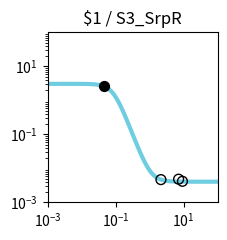

The matplotlib source for this figure: (Note: this script raises an exception after producing the figure.)
import matplotlib.pyplot as plt
import matplotlib.ticker as ticker
import numpy as np

fig, ax = plt.subplots(figsize=(2.5,2.5))

plt.xlim(1.000000e-03, 1.000000e+02)
plt.ylim(1.000000e-03, 1.000000e+02)

x = np.array([1.000000e-03,1.122018e-03,1.258925e-03,1.412538e-03,1.584893e-03,1.778279e-03,1.995262e-03,2.238721e-03,2.511886e-03,2.818383e-03,3.162278e-03,3.548134e-03,3.981072e-03,4.466836e-03,5.011872e-03,5.623413e-03,6.309573e-03,7.079458e-03,7.943282e-03,8.912509e-03,1.000000e-02,1.122018e-02,1.258925e-02,1.412538e-02,1.584893e-02,1.778279e-02,1.995262e-02,2.238721e-02,2.511886e-02,2.818383e-02,3.162278e-02,3.548134e-02,3.981072e-02,4.466836e-02,5.011872e-02,5.623413e-02,6.309573e-02,7.079458e-02,7.943282e-02,8.912509e-02,1.000000e-01,1.122018e-01,1.258925e-01,1.412538e-01,1.584893e-01,1.778279e-01,1.995262e-01,2.238721e-01,2.511886e-01,2.818383e-01,3.162278e-01,3.548134e-01,3.981072e-01,4.466836e-01,5.011872e-01,5.623413e-01,6.309573e-01,7.079458e-01,7.943282e-01,8.912509e-01,1.000000e+00,1.122018e+00,1.258925e+00,1.412538e+00,1.584893e+00,1.778279e+00,1.995262e+00,2.238721e+00,2.511886e+00,2.818383e+00,3.162278e+00,3.548134e+00,3.981072e+00,4.466836e+00,5.011872e+00,5.623413e+00,6.309573e+00,7.079458e+00,7.943282e+00,8.912509e+00,1.000000e+01,1.122018e+01,1.258925e+01,1.412538e+01,1.584893e+01,1.778279e+01,1.995262e+01,2.238721e+01,2.511886e+01,2.818383e+01,3.162278e+01,3.548134e+01,3.981072e+01,4.466836e+01,5.011872e+01,5.623413e+01,6.309573e+01,7.079458e+01,7.943282e+01,8.912509e+01,1.000000e+02,])
y = np.array([3.055511e+00,3.055503e+00,3.055493e+00,3.055479e+00,3.055460e+00,3.055434e+00,3.055399e+00,3.055352e+00,3.055287e+00,3.055200e+00,3.055081e+00,3.054920e+00,3.054700e+00,3.054403e+00,3.053999e+00,3.053451e+00,3.052707e+00,3.051698e+00,3.050328e+00,3.048470e+00,3.045951e+00,3.042536e+00,3.037912e+00,3.031655e+00,3.023201e+00,3.011795e+00,2.996445e+00,2.975850e+00,2.948334e+00,2.911776e+00,2.863563e+00,2.800597e+00,2.719406e+00,2.616419e+00,2.488466e+00,2.333533e+00,2.151671e+00,1.945822e+00,1.722197e+00,1.489845e+00,1.259332e+00,1.040899e+00,8.427287e-01,6.699156e-01,5.243390e-01,4.052373e-01,3.101035e-01,2.355585e-01,1.780200e-01,1.341227e-01,1.009293e-01,7.599818e-02,5.736745e-02,4.349753e-02,3.320095e-02,2.557309e-02,1.993103e-02,1.576258e-02,1.268548e-02,1.041542e-02,8.741505e-03,7.507605e-03,6.598282e-03,5.928281e-03,5.434683e-03,5.071079e-03,4.803255e-03,4.605990e-03,4.460701e-03,4.353698e-03,4.274892e-03,4.216854e-03,4.174112e-03,4.142634e-03,4.119453e-03,4.102381e-03,4.089809e-03,4.080550e-03,4.073732e-03,4.068710e-03,4.065012e-03,4.062289e-03,4.060284e-03,4.058807e-03,4.057719e-03,4.056918e-03,4.056328e-03,4.055894e-03,4.055574e-03,4.055338e-03,4.055165e-03,4.055037e-03,4.054943e-03,4.054874e-03,4.054823e-03,4.054785e-03,4.054757e-03,4.054737e-03,4.054722e-03,4.054711e-03,4.054703e-03,])
c = "#6fcde1"

hi_x = np.array([4.523695e-02,])
hi_y = np.array([2.679082e+00,])
lo_x = np.array([9.235293e+00,7.128375e+00,2.152154e+00,])
lo_y = np.array([4.165476e-03,4.810330e-03,4.669508e-03,])

plt.loglog(x,y,lw=3,color=c)
plt.scatter(hi_x,hi_y,marker='o',s=50,color='black',zorder=10)
plt.scatter(lo_x,lo_y,marker='o',s=50,edgecolors='black',color='none',zorder=10)

plt.title("$1 / S3_SrpR")

ax.xaxis.set_major_locator(ticker.LogLocator(numticks=3))
ax.yaxis.set_major_locator(ticker.LogLocator(numticks=3))

ax.set_aspect('equal')
plt.tight_layout()

plt.savefig("/root/output/response_plot_$1_S3_SrpR.png", bbox_inches='tight')
